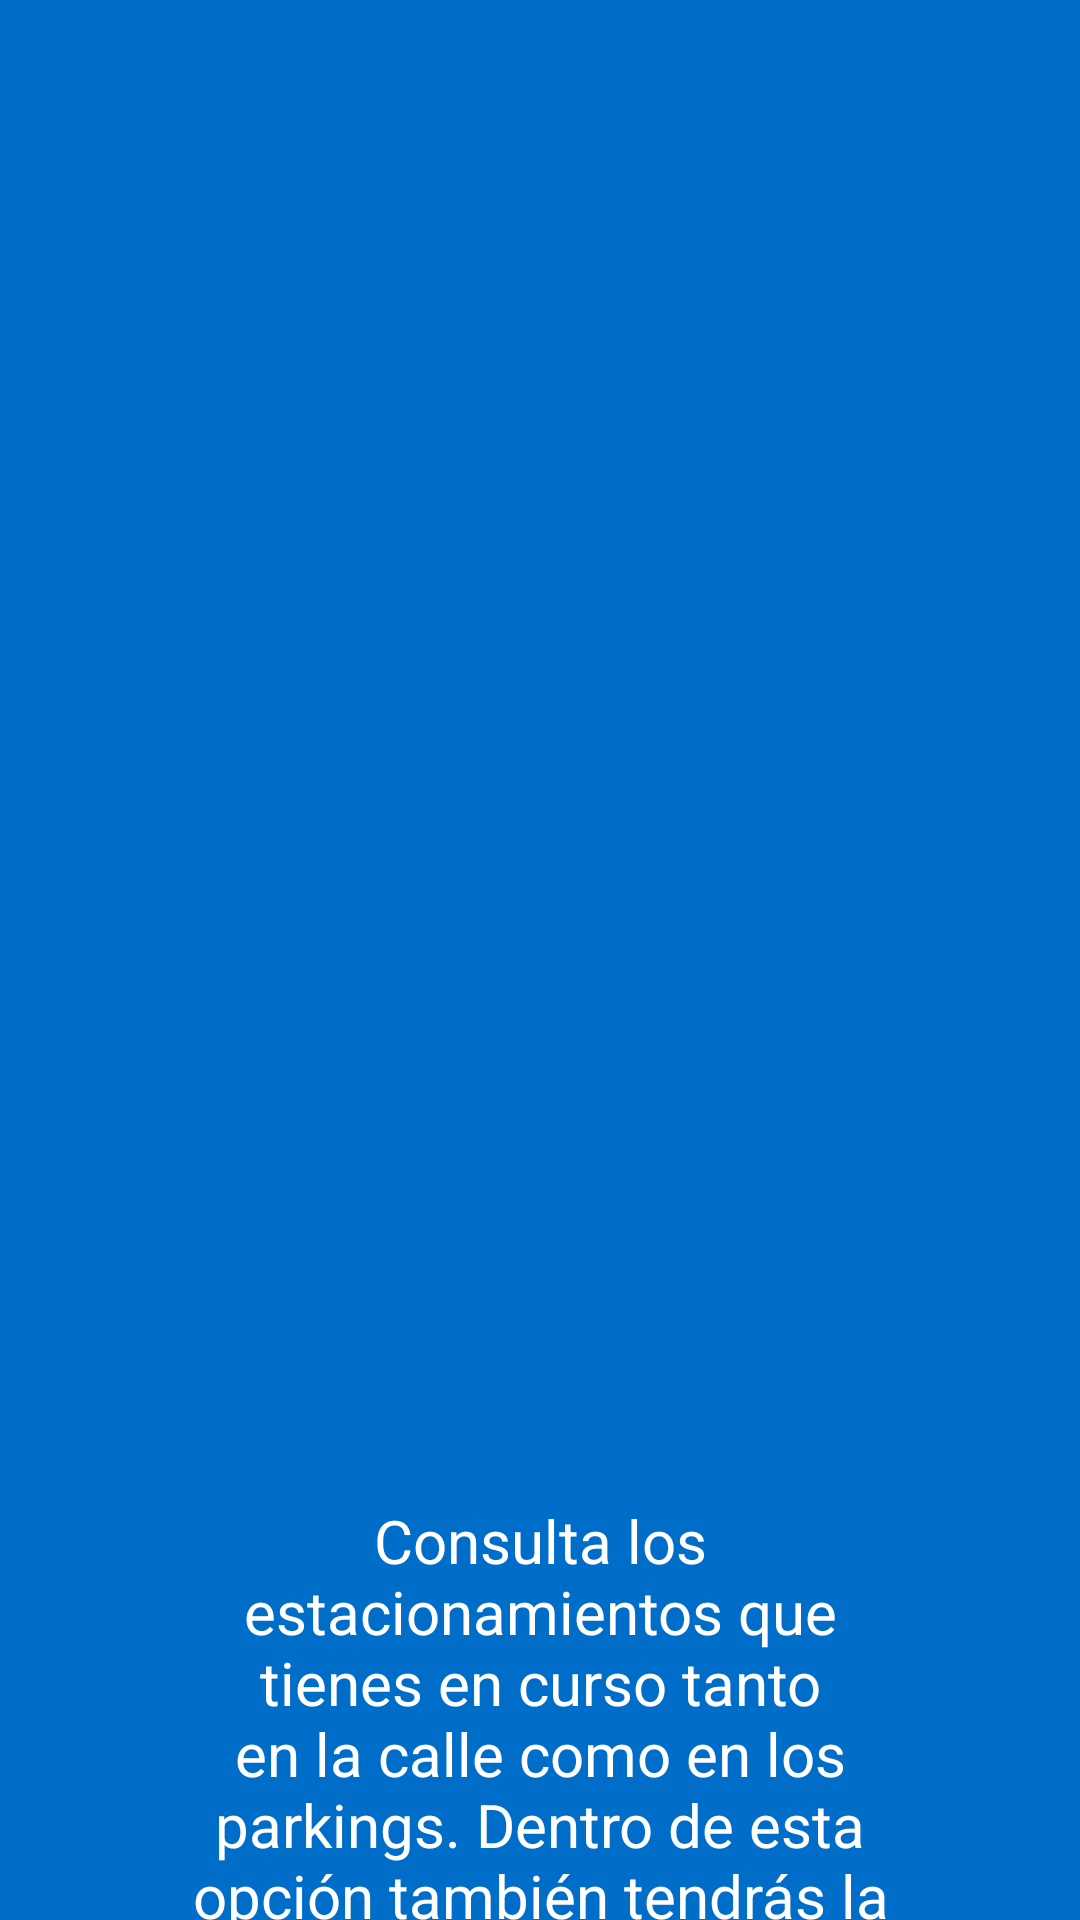

Layout XML and referenced resources for this Android screen:
<!-- AndroidManifest.xml: application theme AppTheme -->
<!-- res/layout/fragment_instruccion_estacionamientos_curso.xml -->
<?xml version="1.0" encoding="utf-8"?>
<RelativeLayout xmlns:android="http://schemas.android.com/apk/res/android"
    xmlns:tools="http://schemas.android.com/tools"
    android:layout_width="match_parent"
    android:layout_height="match_parent"
    tools:context=".Controladores.InstruccionEstacionamientosCursoFragment"
    android:background="@color/colorSplash">

    <ImageView
        android:layout_width="308dp"
        android:layout_height="314dp"
        android:layout_alignParentTop="true"
        android:layout_centerInParent="true"
        android:layout_marginTop="149dp"
        android:src="@drawable/estacionamientos_curso" />

    <TextView
        android:layout_width="335dp"
        android:layout_height="wrap_content"
        android:layout_alignParentStart="true"
        android:layout_alignParentLeft="true"
        android:layout_alignParentEnd="true"
        android:layout_centerHorizontal="true"
        android:textAlignment="center"
        android:layout_marginLeft="48dp"
        android:layout_marginTop="500dp"
        android:layout_marginRight="48dp"
        android:text="@string/texto_instrucciones_estacionamientos_curso"
        android:textColor="@android:color/white"
        android:textSize="20sp" />

</RelativeLayout>
<!-- resources referenced by this layout -->
<resources>
  <color name="colorSplash">#006DC9</color>
  <string name="texto_instrucciones_estacionamientos_curso">Consulta los estacionamientos que tienes en curso tanto en la calle como en los parkings. Dentro de esta opción también tendrás la posibilidad de finalizar tus estacionamientos pagando el importe requerido a través del móvil</string>
  <style name="AppTheme" parent="Theme.AppCompat.Light.NoActionBar">
          
          <item name="colorPrimary">@color/colorPrimary</item>
          <item name="colorPrimaryDark">@color/colorPrimaryDark</item>
          <item name="colorAccent">@color/colorAccent</item>
          <item name="preferenceTheme">@style/PreferenceThemeOverlay</item>
  
          
  
      </style>
  <color name="colorPrimary">#006DC9</color>
  <color name="colorPrimaryDark">#006DC9</color>
  <color name="colorAccent">#006DC9</color>
</resources>
